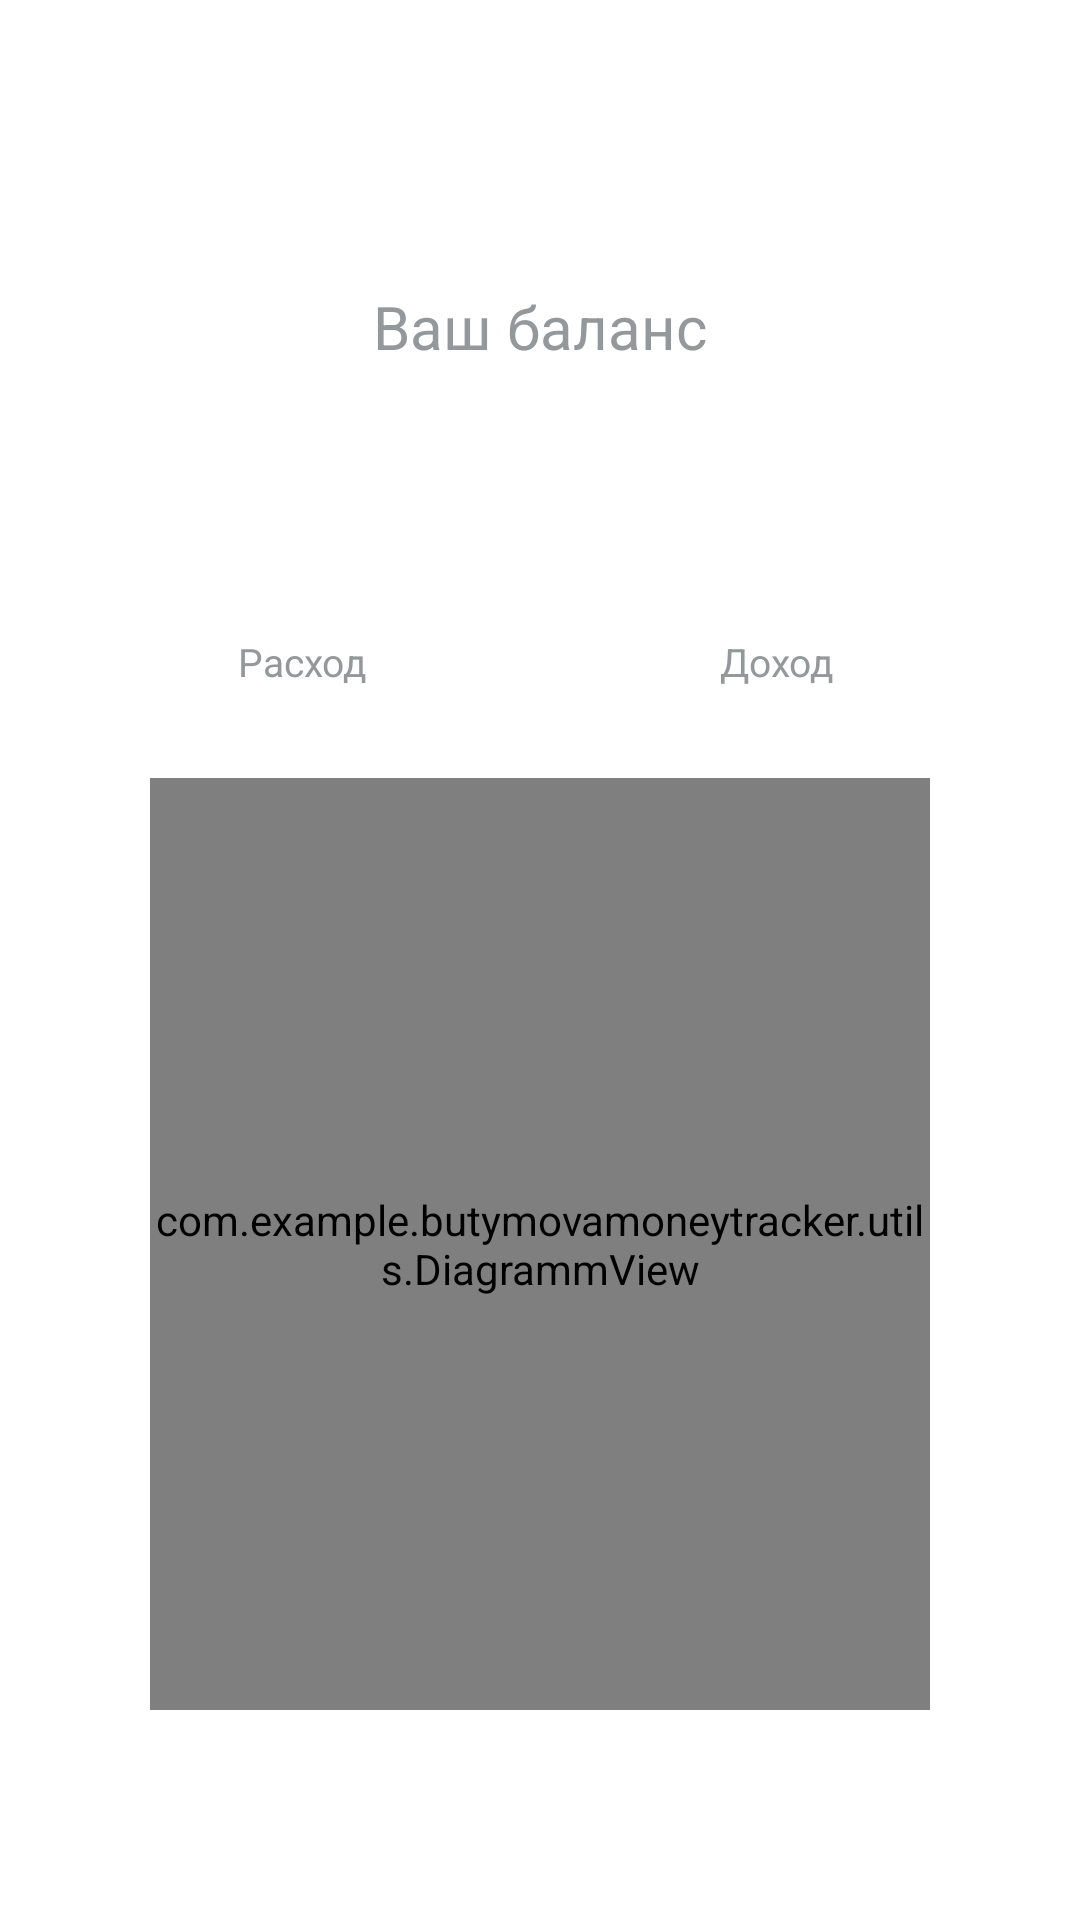

Write the Android layout XML for this screen, with the resource values it uses.
<!-- AndroidManifest.xml: application theme AppTheme -->
<!-- res/layout/fragment_balance.xml -->
<?xml version="1.0" encoding="utf-8"?>
<androidx.constraintlayout.widget.ConstraintLayout
    xmlns:android="http://schemas.android.com/apk/res/android"
    xmlns:app="http://schemas.android.com/apk/res-auto"
    xmlns:tools="http://schemas.android.com/tools"
    android:layout_width="match_parent"
    android:layout_height="match_parent"
    tools:context=".screens.main.balance.BalanceFragment">
    <TextView
        android:id="@+id/tvBalance"
        android:layout_width="match_parent"
        android:layout_height="wrap_content"
        android:layout_marginTop="30dp"
        android:gravity="center"
        android:textColor="@color/green"
        android:textSize="40sp"
        android:textStyle="bold"
        app:layout_constraintTop_toTopOf="parent"
        tools:text="14500 ₽" />
    <TextView
        android:id="@+id/tvBalanceTitle"
        android:layout_width="match_parent"
        android:layout_height="wrap_content"
        android:layout_marginTop="12dp"
        android:gravity="center"
        android:text="@string/balance_result"
        android:textColor="@color/grey"
        android:textSize="20sp"
        app:layout_constraintTop_toBottomOf="@id/tvBalance" />
    <TextView
        android:id="@+id/tvExpense"
        android:layout_width="wrap_content"
        android:layout_height="wrap_content"
        android:layout_marginStart="20dp"
        android:layout_marginTop="51dp"
        android:layout_marginEnd="8dp"
        android:textColor="@color/red"
        android:textSize="22sp"
        android:textStyle="bold"
        app:layout_constraintEnd_toStartOf="@+id/guideline"
        app:layout_constraintStart_toStartOf="parent"
        app:layout_constraintTop_toBottomOf="@id/tvBalanceTitle"
        tools:text="4500 ₽" />
    <TextView
        android:id="@+id/tvExpenseTitle"
        android:layout_width="wrap_content"
        android:layout_height="wrap_content"
        android:layout_marginStart="30dp"
        android:layout_marginTop="9dp"
        android:layout_marginEnd="8dp"
        android:text="@string/balance_expense"
        android:textColor="@color/grey"
        android:textSize="13sp"
        app:layout_constraintEnd_toStartOf="@+id/guideline"
        app:layout_constraintStart_toStartOf="parent"
        app:layout_constraintTop_toBottomOf="@id/tvExpense" />
    <TextView
        android:id="@+id/tvIncome"
        android:layout_width="wrap_content"
        android:layout_height="wrap_content"
        android:layout_marginStart="8dp"
        android:layout_marginTop="51dp"
        android:layout_marginEnd="20dp"
        android:textColor="@color/yellow"
        android:textSize="22sp"
        android:textStyle="bold"
        app:layout_constraintEnd_toEndOf="parent"
        app:layout_constraintStart_toStartOf="@+id/guideline"
        app:layout_constraintTop_toBottomOf="@id/tvBalanceTitle"
        tools:text="19000 ₽" />
    <TextView
        android:id="@+id/tvIncomeTitle"
        android:layout_width="wrap_content"
        android:layout_height="wrap_content"
        android:layout_marginStart="8dp"
        android:layout_marginTop="9dp"
        android:layout_marginEnd="30dp"
        android:text="@string/balance_income"
        android:textColor="@color/grey"
        android:textSize="13sp"
        app:layout_constraintEnd_toEndOf="parent"
        app:layout_constraintStart_toStartOf="@+id/guideline"
        app:layout_constraintTop_toBottomOf="@id/tvIncome" />
    <com.example.butymovamoneytracker.utils.DiagrammView
        android:id="@+id/diagramm"
        android:layout_width="0dp"
        android:layout_height="0dp"
        android:layout_marginLeft="50dp"
        android:layout_marginTop="30dp"
        android:layout_marginRight="50dp"
        android:layout_marginBottom="70dp"
        app:layout_constraintBottom_toBottomOf="parent"
        app:layout_constraintLeft_toLeftOf="parent"
        app:layout_constraintRight_toRightOf="parent"
        app:layout_constraintTop_toBottomOf="@id/tvIncomeTitle" />
    <androidx.constraintlayout.widget.Guideline
        android:id="@+id/guideline"
        android:layout_width="wrap_content"
        android:layout_height="wrap_content"
        android:orientation="vertical"
        app:layout_constraintGuide_begin="205dp"
        app:layout_constraintGuide_percent="0.5" />
</androidx.constraintlayout.widget.ConstraintLayout>
<!-- resources referenced by this layout -->
<resources>
  <color name="green">@color/colorAccent</color>
  <color name="grey">#95989a</color>
  <color name="red">#f76c41</color>
  <color name="yellow">#fcc31e</color>
  <string name="balance_expense" translatable="false">Расход</string>
  <string name="balance_income" translatable="false">Доход</string>
  <string name="balance_result" translatable="false">Ваш баланс</string>
  <style name="AppTheme" parent="Theme.AppCompat.NoActionBar">
          <item name="colorPrimary">@color/colorPrimary</item>
          <item name="colorPrimaryDark">@color/colorPrimaryDark</item>
          <item name="colorAccent">@color/colorAccent</item>
          <item name="android:windowBackground">@color/white</item>
          <item name="android:editTextColor">@color/grey</item>
          <item name="android:textColorHint">@color/grey</item>
          <item name="windowActionModeOverlay">true</item>
          <item name="actionModeBackground">@color/colorPrimary</item>
      </style>
  <color name="colorAccent">#3ab7ae</color>
  <color name="colorPrimary">#95c9b8</color>
  <color name="colorPrimaryDark">#88B6A8</color>
  <color name="white">#FFFFFF</color>
</resources>
